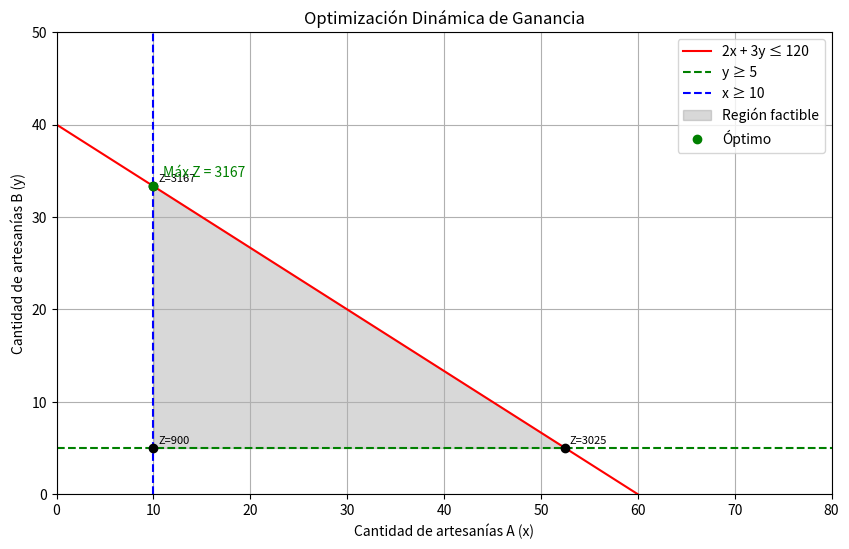

Here is the Python script that generated this plot:
import numpy as np
import matplotlib.pyplot as plt
from itertools import combinations

# [redacted]
# Coeficientes de la función objetivo: Z = 50x + 80y
def objetivo(x, y):
    return 50 * x + 80 * y

# Restricciones (como funciones implícitas): Ax + By <= C
def restriccion1(x):  # 2x + 3y <= 120 → y <= (120 - 2x) / 3
    return (120 - 2 * x) / 3

def restriccion2(x):  # y >= 5
    return np.full_like(x, 5)

def restriccion3():   # x >= 10
    return 10

# Intersección entre dos líneas: Ax + By = C
def interseccion(a1, b1, c1, a2, b2, c2):
    A = np.array([[a1, b1], [a2, b2]])
    b = np.array([c1, c2])
    if np.linalg.det(A) == 0:
        return None  # Líneas paralelas
    sol = np.linalg.solve(A, b)
    return sol

# Lista de restricciones como (A, B, C) para Ax + By <= C
restricciones = [
    (2, 3, 120),     # 2x + 3y <= 120
    (0, -1, -5),     # y >= 5 → -y <= -5
    (-1, 0, -10),    # x >= 10 → -x <= -10
]

# Buscar intersecciones válidas entre pares de restricciones
puntos_factibles = []
for (r1, r2) in combinations(restricciones, 2):
    punto = interseccion(*r1, *r2)
    if punto is not None:
        x, y = punto
        # Verificar si cumple TODAS las restricciones
        cumple = all(a * x + b * y <= c + 1e-5 for a, b, c in restricciones)
        if cumple:
            puntos_factibles.append((x, y))

# También evaluar puntos extremos de intersección con los ejes si están dentro
# Agregar vértices límites si forman parte del polígono
x_vals = np.linspace(0, 80, 400)
y1 = restriccion1(x_vals)
y2 = restriccion2(x_vals)
x_min = restriccion3()

# Graficar región factible
plt.figure(figsize=(10, 6))
plt.plot(x_vals, y1, label="2x + 3y ≤ 120", color="red")
plt.axhline(5, color="green", linestyle="--", label="y ≥ 5")
plt.axvline(10, color="blue", linestyle="--", label="x ≥ 10")

# Rellenar región factible (visual, no cálculo)
x_fill = np.linspace(10, 60, 400)
y1_fill = np.minimum((120 - 2 * x_fill) / 3, 50)
y2_fill = np.full_like(x_fill, 5)
plt.fill_between(x_fill, y2_fill, y1_fill, where=(y1_fill >= y2_fill), color='gray', alpha=0.3, label='Región factible')

# Evaluar Z en cada punto factible
valores = [(x, y, objetivo(x, y)) for x, y in puntos_factibles]

# Buscar el máximo
mejor = max(valores, key=lambda t: t[2])
x_opt, y_opt, z_opt = mejor

# Graficar los puntos factibles
for x, y, z in valores:
    plt.plot(x, y, 'ko')
    plt.text(x + 0.5, y + 0.5, f"Z={z:.0f}", fontsize=8)

# Marcar solución óptima
plt.plot(x_opt, y_opt, 'go', label="Óptimo")
plt.text(x_opt + 1, y_opt + 1, f"Máx Z = {z_opt:.0f}", fontsize=10, color='green')

# Configurar gráfico
plt.xlabel("Cantidad de artesanías A (x)")
plt.ylabel("Cantidad de artesanías B (y)")
plt.title("Optimización Dinámica de Ganancia")
plt.grid(True)
plt.legend()
plt.xlim(0, 80)
plt.ylim(0, 50)
plt.show()
